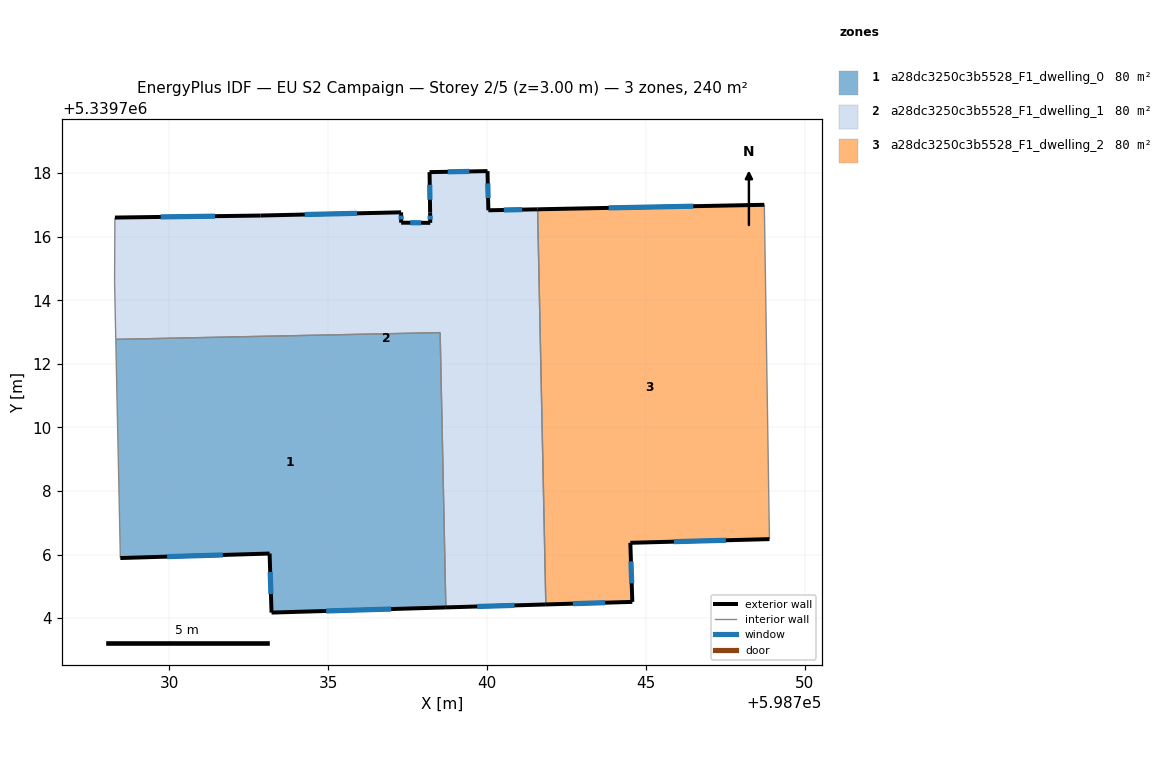
=== STOREY PLAN SPEC (per zone: floor XY polygon, exterior-wall plan segments, windows/doors) ===
zone 1: a28dc3250c3b5528_F1_dwelling_0  (80.0 m²)
  floor: (598738.52, 5339712.98) (598738.70, 5339704.33) (598733.22, 5339704.17) (598733.16, 5339706.03) (598728.46, 5339705.89) (598728.45, 5339706.28) (598728.32, 5339712.77)
  exterior wall: (598728.46, 5339705.89) – (598733.16, 5339706.03)  [4.7 m]
    window: (598729.93, 5339705.93) – (598731.69, 5339705.99)  [2.0 m²]
  exterior wall: (598733.22, 5339704.17) – (598738.70, 5339704.33)  [5.5 m]
    window: (598734.94, 5339704.22) – (598736.99, 5339704.28)  [2.3 m²]
  exterior wall: (598733.16, 5339706.03) – (598733.22, 5339704.17)  [1.9 m]
    window: (598733.18, 5339705.45) – (598733.20, 5339704.75)  [0.8 m²]
  interior walls: 4
zone 2: a28dc3250c3b5528_F1_dwelling_1  (80.0 m²)
  floor: (598741.59, 5339716.86) (598741.85, 5339704.43) (598738.70, 5339704.33) (598738.52, 5339712.98) (598728.32, 5339712.77) (598728.28, 5339714.58) (598728.29, 5339716.56) (598728.29, 5339716.60) (598732.88, 5339716.67) (598737.30, 5339716.77) (598737.30, 5339716.44) (598738.21, 5339716.44) (598738.21, 5339716.76) (598738.19, 5339718.03) (598740.02, 5339718.07) (598740.04, 5339716.83)
  exterior wall: (598732.88, 5339716.67) – (598728.29, 5339716.60)  [4.6 m]
    window: (598731.44, 5339716.65) – (598729.73, 5339716.62)  [1.9 m²]
  exterior wall: (598737.30, 5339716.77) – (598732.88, 5339716.67)  [4.4 m]
    window: (598735.91, 5339716.74) – (598734.26, 5339716.70)  [1.8 m²]
  exterior wall: (598737.30, 5339716.44) – (598737.30, 5339716.77)  [0.3 m]
    window: (598737.30, 5339716.54) – (598737.30, 5339716.67)  [0.1 m²]
  exterior wall: (598738.21, 5339716.44) – (598737.30, 5339716.44)  [0.9 m]
    window: (598737.93, 5339716.44) – (598737.58, 5339716.44)  [0.4 m²]
  exterior wall: (598738.21, 5339716.76) – (598738.21, 5339716.44)  [0.3 m]
    window: (598738.21, 5339716.66) – (598738.21, 5339716.54)  [0.1 m²]
  exterior wall: (598738.19, 5339718.03) – (598738.21, 5339716.76)  [1.3 m]
    window: (598738.20, 5339717.64) – (598738.20, 5339717.16)  [0.5 m²]
  exterior wall: (598740.02, 5339718.07) – (598738.19, 5339718.03)  [1.8 m]
    window: (598739.44, 5339718.05) – (598738.76, 5339718.04)  [0.8 m²]
  exterior wall: (598740.04, 5339716.83) – (598740.02, 5339718.07)  [1.2 m]
    window: (598740.03, 5339717.22) – (598740.02, 5339717.68)  [0.5 m²]
  exterior wall: (598741.59, 5339716.86) – (598740.04, 5339716.83)  [1.5 m]
    window: (598741.11, 5339716.85) – (598740.53, 5339716.84)  [0.6 m²]
  exterior wall: (598738.70, 5339704.33) – (598741.85, 5339704.43)  [3.1 m]
    window: (598739.69, 5339704.36) – (598740.86, 5339704.40)  [1.3 m²]
  interior walls: 6
zone 3: a28dc3250c3b5528_F1_dwelling_2  (80.0 m²)
  floor: (598748.73, 5339717.00) (598748.88, 5339706.63) (598748.89, 5339706.48) (598744.51, 5339706.37) (598744.57, 5339704.51) (598741.85, 5339704.43) (598741.59, 5339716.86)
  exterior wall: (598744.51, 5339706.37) – (598748.89, 5339706.48)  [4.4 m]
    window: (598745.88, 5339706.40) – (598747.52, 5339706.45)  [1.8 m²]
  exterior wall: (598744.57, 5339704.51) – (598744.51, 5339706.37)  [1.9 m]
    window: (598744.55, 5339705.09) – (598744.53, 5339705.79)  [0.8 m²]
  exterior wall: (598741.85, 5339704.43) – (598744.57, 5339704.51)  [2.7 m]
    window: (598742.70, 5339704.45) – (598743.72, 5339704.48)  [1.1 m²]
  exterior wall: (598748.73, 5339717.00) – (598741.59, 5339716.86)  [7.1 m]
    window: (598746.49, 5339716.96) – (598743.83, 5339716.91)  [3.0 m²]
  interior walls: 3

=== DERIVED (storey summary) ===
Building: EU S2 Campaign
Storey: 2 of 5  (floor level z = 3.00 m)
Storey gross floor area: 240.0 m²
Zones on this storey: 3
  - a28dc3250c3b5528_F1_dwelling_0: floor 80.0 m²; exterior wall 12.0 m (36.1 m²); 3 window(s) 5.0 m²; WWR 13.9%
  - a28dc3250c3b5528_F1_dwelling_1: floor 80.0 m²; exterior wall 19.6 m (58.8 m²); 10 window(s) 8.2 m²; WWR 13.9%
  - a28dc3250c3b5528_F1_dwelling_2: floor 80.0 m²; exterior wall 16.1 m (48.3 m²); 4 window(s) 6.7 m²; WWR 13.9%
Zone adjacency (shared interzone walls):
  - a28dc3250c3b5528_F1_dwelling_0 ↔ a28dc3250c3b5528_F1_dwelling_1
  - a28dc3250c3b5528_F1_dwelling_1 ↔ a28dc3250c3b5528_F1_dwelling_2